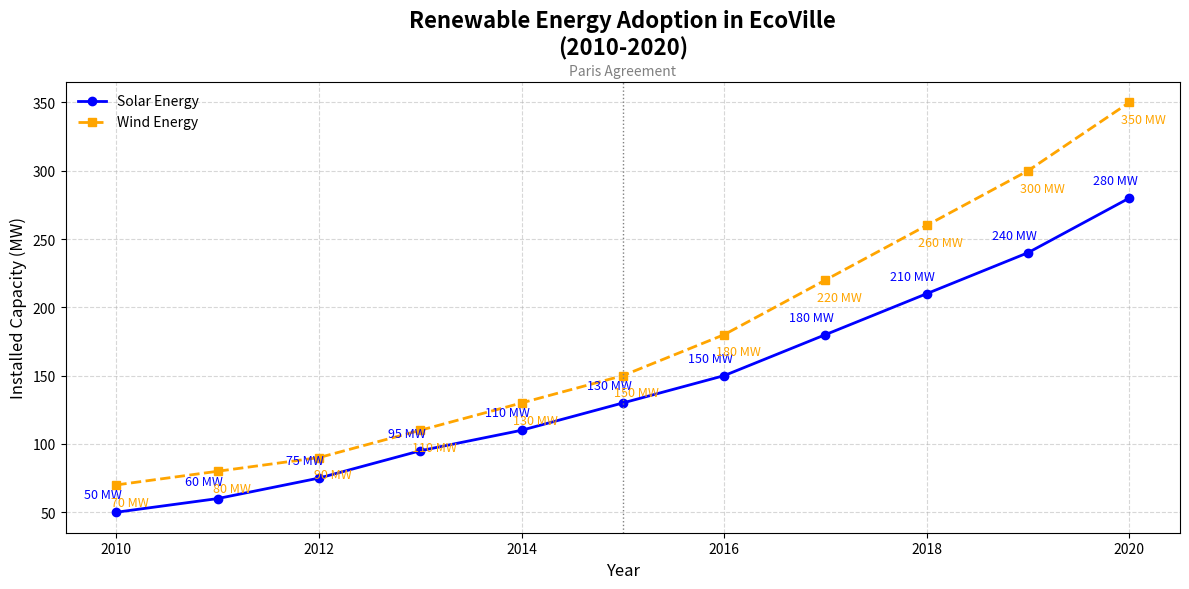

The script that saved this image:
import matplotlib.pyplot as plt
import numpy as np

# Data for Renewable Energy Adoption in EcoVille
years = np.arange(2010, 2021)
solar_capacity = np.array([50, 60, 75, 95, 110, 130, 150, 180, 210, 240, 280])
wind_capacity = np.array([70, 80, 90, 110, 130, 150, 180, 220, 260, 300, 350])

# Create the plot
plt.figure(figsize=(12, 6))

# Plotting the Solar Energy data
plt.plot(years, solar_capacity, marker='o', linestyle='-', color='blue', label='Solar Energy', linewidth=2)

# Plotting the Wind Energy data
plt.plot(years, wind_capacity, marker='s', linestyle='--', color='orange', label='Wind Energy', linewidth=2)

# Annotate each data point for Solar Energy
for i, (x, y) in enumerate(zip(years, solar_capacity)):
    plt.annotate(f'{y} MW', (x, y), textcoords="offset points", xytext=(-10,10), ha='center', fontsize=9, color='blue')

# Annotate each data point for Wind Energy
for i, (x, y) in enumerate(zip(years, wind_capacity)):
    plt.annotate(f'{y} MW', (x, y), textcoords="offset points", xytext=(10,-15), ha='center', fontsize=9, color='orange')

# Title and labels
plt.title('Renewable Energy Adoption in EcoVille\n(2010-2020)', fontsize=16, fontweight='bold', pad=20)
plt.xlabel('Year', fontsize=12)
plt.ylabel('Installed Capacity (MW)', fontsize=12)

# Legend and grid
plt.legend(loc='upper left', frameon=False)
plt.grid(True, linestyle='--', alpha=0.5)

# Adding a milestone marker
plt.axvline(x=2015, color='gray', linestyle=':', linewidth=1)
plt.text(2015, max(max(solar_capacity), max(wind_capacity)) + 20, 'Paris Agreement', ha='center', color='gray')

# Ensure layout is tidy and avoid overlap
plt.tight_layout()

# Show the plot
plt.show()
